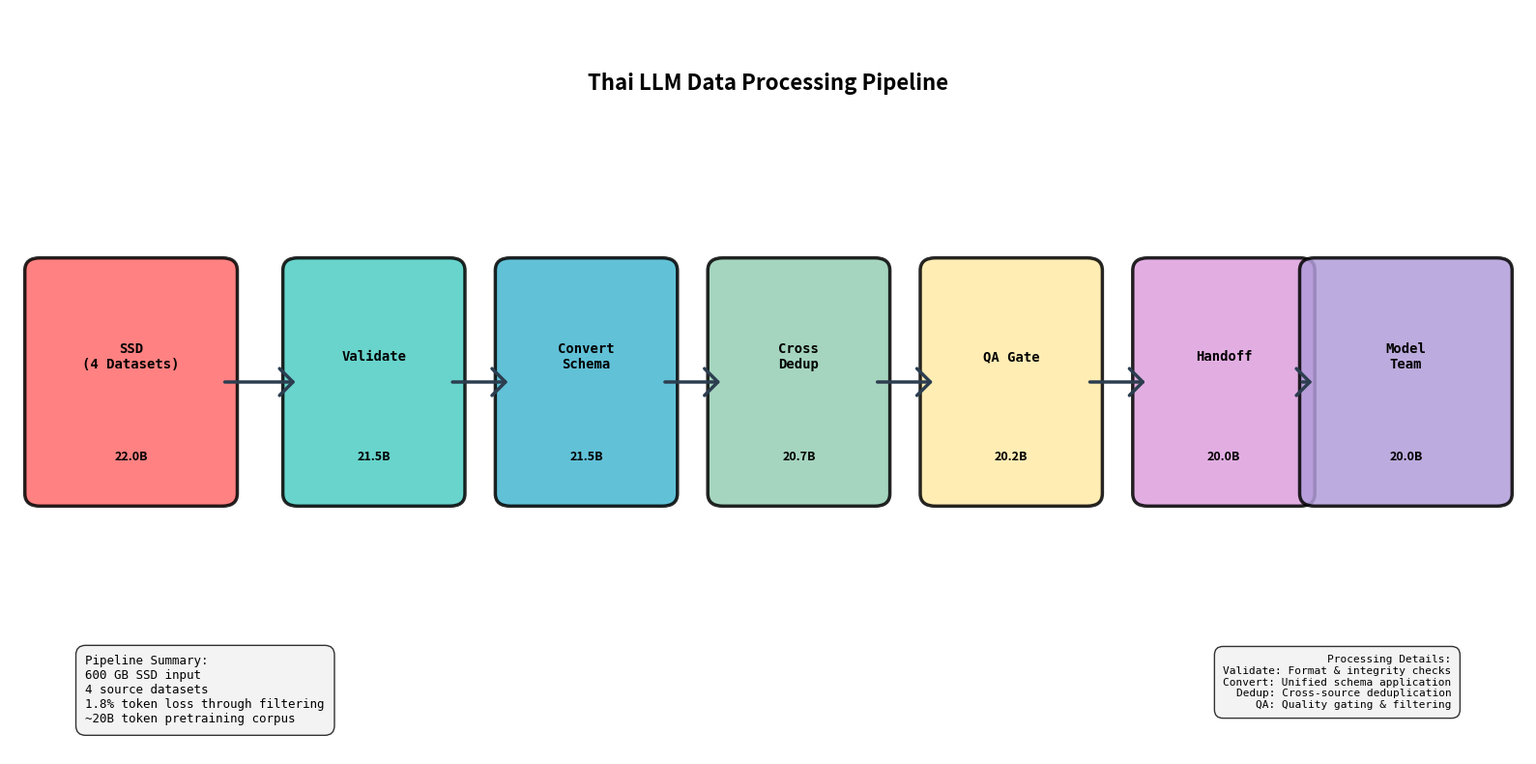

Here is the Python script that generated this plot: (Note: this script raises an exception after producing the figure.)
"""
Generate pipeline flow diagram for the Thai LLM data processing pipeline.

Visualizes the data flow from raw datasets through validation, schema conversion,
deduplication, QA gating, and handoff to model training. Includes estimated
token counts at each stage.

Uses matplotlib patches to create a clean, publication-quality diagram.
"""

from pathlib import Path
import matplotlib.pyplot as plt
import matplotlib.patches as mpatches
from matplotlib.patches import FancyBboxPatch, FancyArrowPatch
import numpy as np


def create_output_dir():
    """Create output directory if it doesn't exist."""
    output_dir = Path(__file__).parent / "output"
    output_dir.mkdir(exist_ok=True)
    return output_dir


def plot_pipeline_flow():
    """Generate pipeline flow diagram with token counts."""
    fig, ax = plt.subplots(figsize=(16, 8))
    ax.set_xlim(0, 10)
    ax.set_ylim(0, 6)
    ax.axis('off')

    # Define pipeline stages with token counts
    stages = [
        {'label': 'SSD\n(4 Datasets)', 'x': 0.8, 'tokens': '22.0B', 'color': '#FF6B6B', 'width': 1.2},
        {'label': 'Validate', 'x': 2.4, 'tokens': '21.5B', 'color': '#4ECDC4', 'width': 1.0},
        {'label': 'Convert\nSchema', 'x': 3.8, 'tokens': '21.5B', 'color': '#45B7D1', 'width': 1.0},
        {'label': 'Cross\nDedup', 'x': 5.2, 'tokens': '20.7B', 'color': '#96CEB4', 'width': 1.0},
        {'label': 'QA Gate', 'x': 6.6, 'tokens': '20.2B', 'color': '#FFEAA7', 'width': 1.0},
        {'label': 'Handoff', 'x': 8.0, 'tokens': '20.0B', 'color': '#DDA0DD', 'width': 1.0},
        {'label': 'Model\nTeam', 'x': 9.2, 'tokens': '20.0B', 'color': '#B19CD9', 'width': 1.2},
    ]

    # Draw stage boxes and labels
    for stage in stages:
        x = stage['x']
        width = stage['width']
        height = 1.8

        # Draw fancy box
        box = FancyBboxPatch(
            (x - width / 2, 2.1),
            width,
            height,
            boxstyle="round,pad=0.1",
            linewidth=2.5,
            edgecolor='black',
            facecolor=stage['color'],
            alpha=0.85
        )
        ax.add_patch(box)

        # Stage label
        ax.text(x, 3.2, stage['label'], ha='center', va='center',
               fontsize=10, fontweight='bold', family='monospace')

        # Token count
        ax.text(x, 2.4, stage['tokens'], ha='center', va='center',
               fontsize=9, fontweight='bold', style='italic')

    # Draw arrows between stages
    for i in range(len(stages) - 1):
        x1 = stages[i]['x'] + stages[i]['width'] / 2
        x2 = stages[i + 1]['x'] - stages[i + 1]['width'] / 2
        y = 3.0

        arrow = FancyArrowPatch(
            (x1, y),
            (x2, y),
            arrowstyle='->,head_width=0.4,head_length=0.4',
            linewidth=2.5,
            color='#2C3E50',
            mutation_scale=25
        )
        ax.add_patch(arrow)

    # Add title and legend
    ax.text(5, 5.4, 'Thai LLM Data Processing Pipeline', ha='center', va='center',
           fontsize=16, fontweight='bold')

    # Add summary statistics box
    summary_text = (
        'Pipeline Summary:\n'
        '600 GB SSD input\n'
        '4 source datasets\n'
        '1.8% token loss through filtering\n'
        '~20B token pretraining corpus'
    )
    ax.text(0.5, 0.8, summary_text, fontsize=9, verticalalignment='top',
           bbox=dict(boxstyle='round', facecolor='#F0F0F0', alpha=0.8, pad=0.8),
           family='monospace')

    # Add processing notes
    notes_text = (
        'Processing Details:\n'
        'Validate: Format & integrity checks\n'
        'Convert: Unified schema application\n'
        'Dedup: Cross-source deduplication\n'
        'QA: Quality gating & filtering'
    )
    ax.text(9.5, 0.8, notes_text, fontsize=8, verticalalignment='top',
           horizontalalignment='right',
           bbox=dict(boxstyle='round', facecolor='#F0F0F0', alpha=0.8, pad=0.8),
           family='monospace')

    plt.tight_layout()

    output_dir = create_output_dir()
    output_path = output_dir / "pipeline_flow.png"
    plt.savefig(output_path, dpi=300, bbox_inches='tight', facecolor='white')
    print(f"Saved: {output_path}")
    plt.close()


if __name__ == "__main__":
    plot_pipeline_flow()
